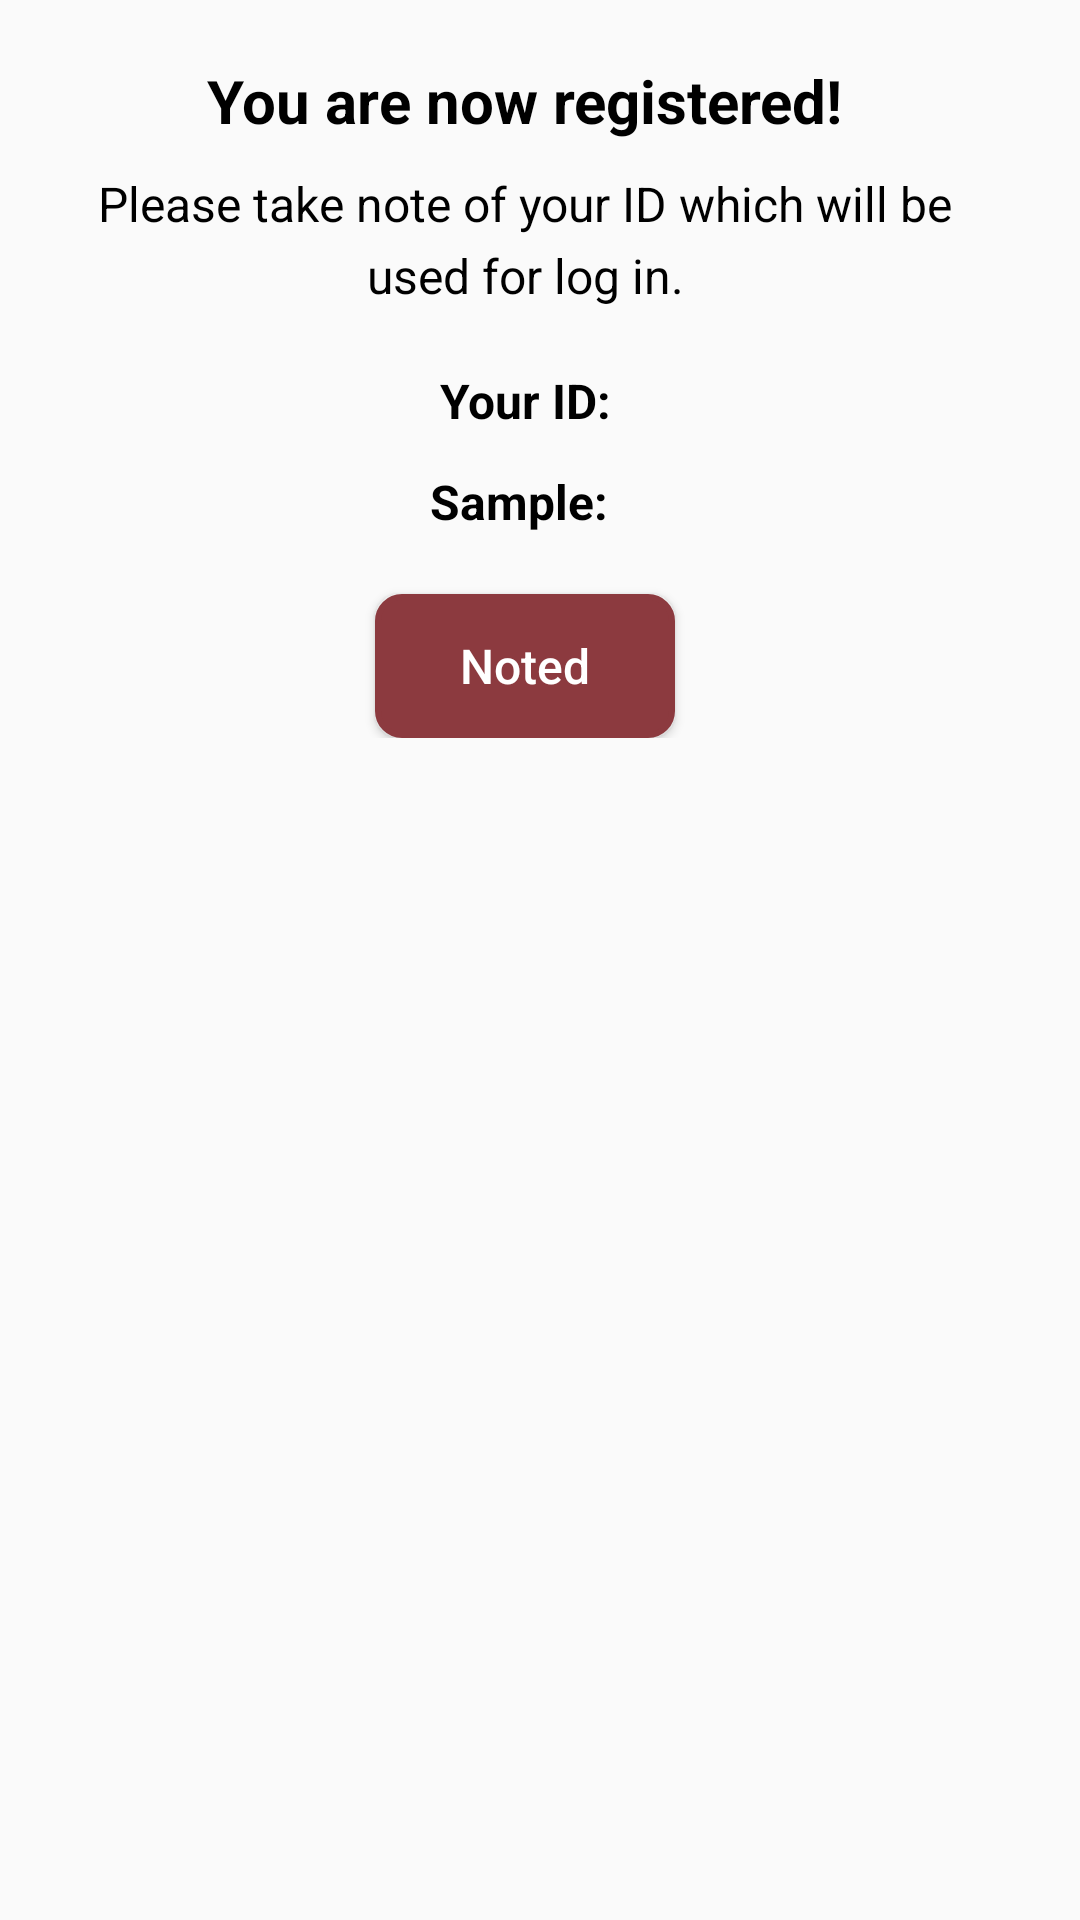

Produce the Android XML layout that renders to this screen, including the resource entries it uses.
<!-- AndroidManifest.xml: application theme Theme.QueTek -->
<!-- res/layout/dialog_registration_id.xml -->
<?xml version="1.0" encoding="utf-8"?>
<LinearLayout xmlns:android="http://schemas.android.com/apk/res/android"
    android:layout_width="wrap_content"
    android:layout_height="wrap_content"
    xmlns:app="http://schemas.android.com/apk/res-auto">

    <LinearLayout
        android:orientation="vertical"
        android:layout_width="350dp"
        android:layout_height="wrap_content"
        android:padding="20dp">

        <TextView
            android:text="You are now registered!"
            android:textStyle="bold"
            android:textSize="20sp"
            android:textColor="@color/black"
            android:layout_gravity="center_horizontal"
            android:layout_width="wrap_content"
            android:layout_marginBottom="10dp"
            android:layout_height="wrap_content"/>

        <TextView
            android:text="Please take note of your ID which will be used for log in."
            android:textSize="16sp"
            android:textAlignment="center"
            android:textColor="@color/black"
            android:layout_gravity="center_horizontal"
            android:layout_width="wrap_content"
            android:layout_marginBottom="20dp"
            android:lineSpacingExtra="5dp"
            android:layout_height="wrap_content"/>

        <TextView
            android:text="Your ID:"
            android:textStyle="bold"
            android:textSize="16sp"
            android:textAlignment="center"
            android:textColor="@color/black"
            android:layout_gravity="center_horizontal"
            android:layout_width="wrap_content"
            android:layout_marginBottom="12dp"
            android:lineSpacingExtra="5dp"
            android:layout_height="wrap_content"/>

        <TextView
            android:id="@+id/id"
            android:text="Sample: "
            android:textSize="16sp"
            android:textAlignment="center"
            android:textColor="@color/black"
            android:layout_gravity="center_horizontal"
            android:layout_width="wrap_content"
            android:textStyle="bold"
            android:lineSpacingExtra="5dp"
            android:layout_height="wrap_content"/>

        <Button
            android:id="@+id/btnOkay"
            android:text="Noted"
            android:textSize="16sp"
            android:textColor="@color/white"
            android:layout_width="100dp"
            android:layout_height="48dp"
            android:layout_marginTop="20dp"

            android:layout_gravity="center_horizontal"
            android:background="@drawable/blackbutton"
            android:textAllCaps="false"/>

    </LinearLayout>

</LinearLayout>
<!-- resources referenced by this layout -->
<resources>
  <color name="black">#FF000000</color>
  <color name="white">#FFFFFFFF</color>
  <!-- drawable blackbutton (drawable) -->
  <shape xmlns:android="http://schemas.android.com/apk/res/android">
      <solid android:color="@color/colorPrimaryDark"/>
  
      <stroke android:color="@color/colorPrimaryDark" android:width="2dp"/>
  
      <corners android:radius="8dp"/>
  
      <padding android:left="10dp" android:top="10dp" android:right="10dp" android:bottom="10dp"/> 
  </shape>
  <style name="Theme.QueTek" parent="Base.Theme.QueTek" />
  <color name="colorPrimaryDark">#8c3a3f</color>
  <style name="Base.Theme.QueTek" parent="Theme.AppCompat.DayNight.NoActionBar">
          
  
          <item name="colorPrimary">@color/colorPrimary</item>
          <item name="colorPrimaryDark">@color/colorPrimaryDark</item>
          <item name="colorAccent">@color/colorAccent</item>
          <item name="android:textColorPrimary">#000000</item>
      </style>
  <color name="colorPrimary">#FFFFFF</color>
  <color name="colorAccent">#f4c108</color>
</resources>
